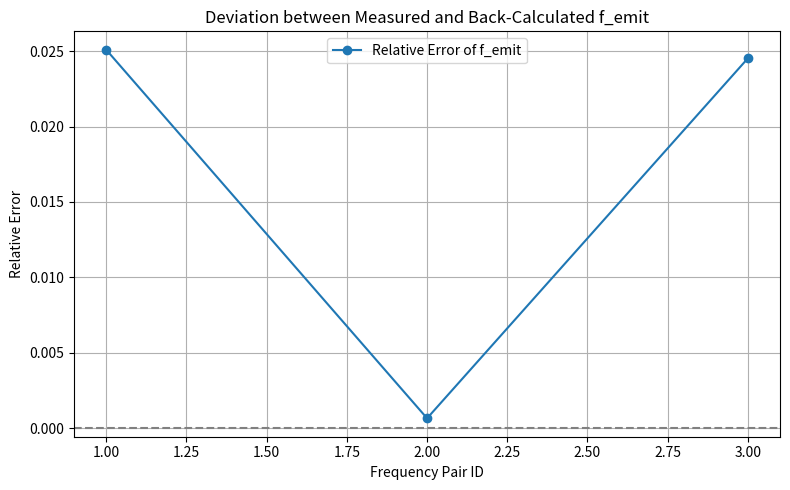

Recreate this plot in Python.
#!/usr/bin/env python3
"""
bound_energy.py – Segmented Spacetime vs. Classical Gravitational Redshift
© 2025 Carmen Wrede & Lino Casu – All rights reserved.
"""

from scipy.constants import h, m_e, c
import pandas as pd
from pathlib import Path
import matplotlib.pyplot as plt

# === FUNCTIONS ===

def compute_segment_density(f_emit: float, f_obs: float, N0: float = 1.000000028) -> float:
    return f_emit / f_obs - N0

def compute_photon_energy(f_emit: float) -> float:
    return h * f_emit

def compute_bound_mass(E_gamma: float, m_e_: float = m_e, c_: float = c) -> float:
    return m_e_ - E_gamma / c_**2

def compute_gravitational_redshift(f_emit: float, f_obs: float) -> float:
    return (f_emit - f_obs) / f_obs

def compute_local_alpha(f_obs: float, m_e_: float = m_e, c_: float = c, h_: float = h) -> float:
    return (f_obs * h_) / (m_e_ * c_**2)

def compute_f_emit_from_alpha(alpha_local: float, m_e_: float = m_e, c_: float = c, h_: float = h) -> float:
    return (alpha_local * m_e_ * c_**2) / h_

# === CONSTANT ===
alpha_fs = 1 / 137.035999084  # CODATA 2018
N0 = 1.000000028

# === BATCH FREQUENCY PAIRS ===
frequency_pairs = [
    (138_392_455_537_000, 134_920_458_147_000),  # Pair 1
    (2.301525e14, 2.300000e14),                  # Pair 2
    (1.38394e14, 1.35000e14),                    # Pair 3
]

results = []

print("="*70)
print(" SEGMENTED SPACETIME – MULTI-PAIR PROCESSING AND EXPORT")
print("="*70)

for idx, (f_emit, f_obs) in enumerate(frequency_pairs):
    N_seg = compute_segment_density(f_emit, f_obs, N0)
    E_gamma = compute_photon_energy(f_emit)
    m_bound = compute_bound_mass(E_gamma)
    alpha_local = compute_local_alpha(f_obs)
    f_emit_check = compute_f_emit_from_alpha(alpha_local)
    z_gr = compute_gravitational_redshift(f_emit, f_obs)
    rel_error_f_emit = abs(f_emit_check - f_emit) / f_emit

    row = {
        "id": idx + 1,
        "f_emit_Hz": f_emit,
        "f_obs_Hz": f_obs,
        "N0": N0,
        "N_seg": N_seg,
        "E_gamma_J": E_gamma,
        "m_bound_kg": m_bound,
        "alpha_local": alpha_local,
        "alpha_fs": alpha_fs,
        "z_gr": z_gr,
        "f_emit_check_Hz": f_emit_check,
        "rel_error_f_emit": rel_error_f_emit
    }
    results.append(row)

    print(f"\n--- Frequency Pair {idx+1} ---")
    print(f"f_emit       : {f_emit:.3e} Hz")
    print(f"f_obs        : {f_obs:.3e} Hz")
    print(f"N_seg        : {N_seg:.9f}")
    print(f"z_gr         : {z_gr:.9f}")
    print(f"rel_error    : {rel_error_f_emit:.2e}")

# === CSV EXPORT ===
df_all = pd.DataFrame(results)
csv_batch_path = Path("bound_energy_batch_results.csv")
df_all.to_csv(csv_batch_path, index=False)
print(f"\nAll results exported to CSV: {csv_batch_path.resolve()}")

# === PLOT ===
plt.figure(figsize=(8, 5))
plt.plot(df_all["id"], df_all["rel_error_f_emit"], marker='o', label="Relative Error of f_emit")
plt.axhline(0, color='gray', linestyle='--')
plt.xlabel("Frequency Pair ID")
plt.ylabel("Relative Error")
plt.title("Deviation between Measured and Back-Calculated f_emit")
plt.grid(True)
plt.legend()
plt.tight_layout()
plt.savefig("bound_energy_plot.png")
print("Plot saved as bound_energy_plot.png")
plt.show()
